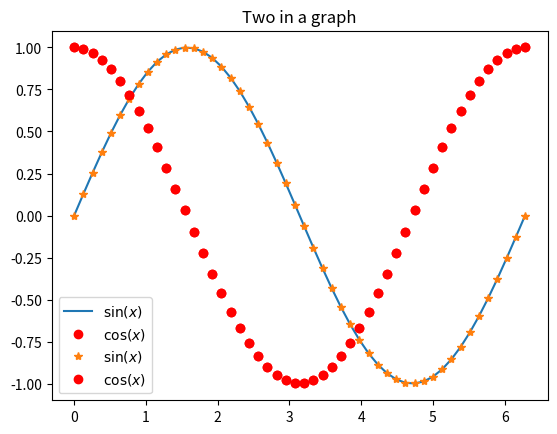

Recreate this plot in Python.
#import module named “math”
import math

#calculate cos(2*pi) by recalling functions from “math”
math.cos(2 * math.pi)


#import module named “math”
from math import *

#calculate cos(2*pi) by recalling functions from “math”
cos(2 * pi)


#import cos and pi functions from module “math”
from math import cos, pi

#calculate cos(2*pi) by recalling functions from “math”
cos(2 * pi)


#import module named “math” with prefix “ma”
import math as ma

#calculate cos(2*pi) by recalling functions from “math”
ma.cos(2 * ma.pi)


import numpy as np
import math
import matplotlib.pyplot as plt
x = np.linspace(0, 2*math.pi)
plt.plot(x, np.sin(x), label=r'$\sin(x)$')
plt.plot(x, np.cos(x), 'ro', label=r'$\cos(x)$')
plt.title(r'Two in a graph')
plt.legend()
plt.show()

import numpy as np
import math
import matplotlib.pyplot as plt
x = np.linspace(0, 2*math.pi)
plt.plot(x, np.sin(x), '*', label=r'$\sin(x)$')
plt.plot(x, np.cos(x), 'ro', label=r'$\cos(x)$')
plt.title(r'Two in a graph')
plt.legend()
plt.show()

#https://matplotlib.org/api/pyplot_api.html